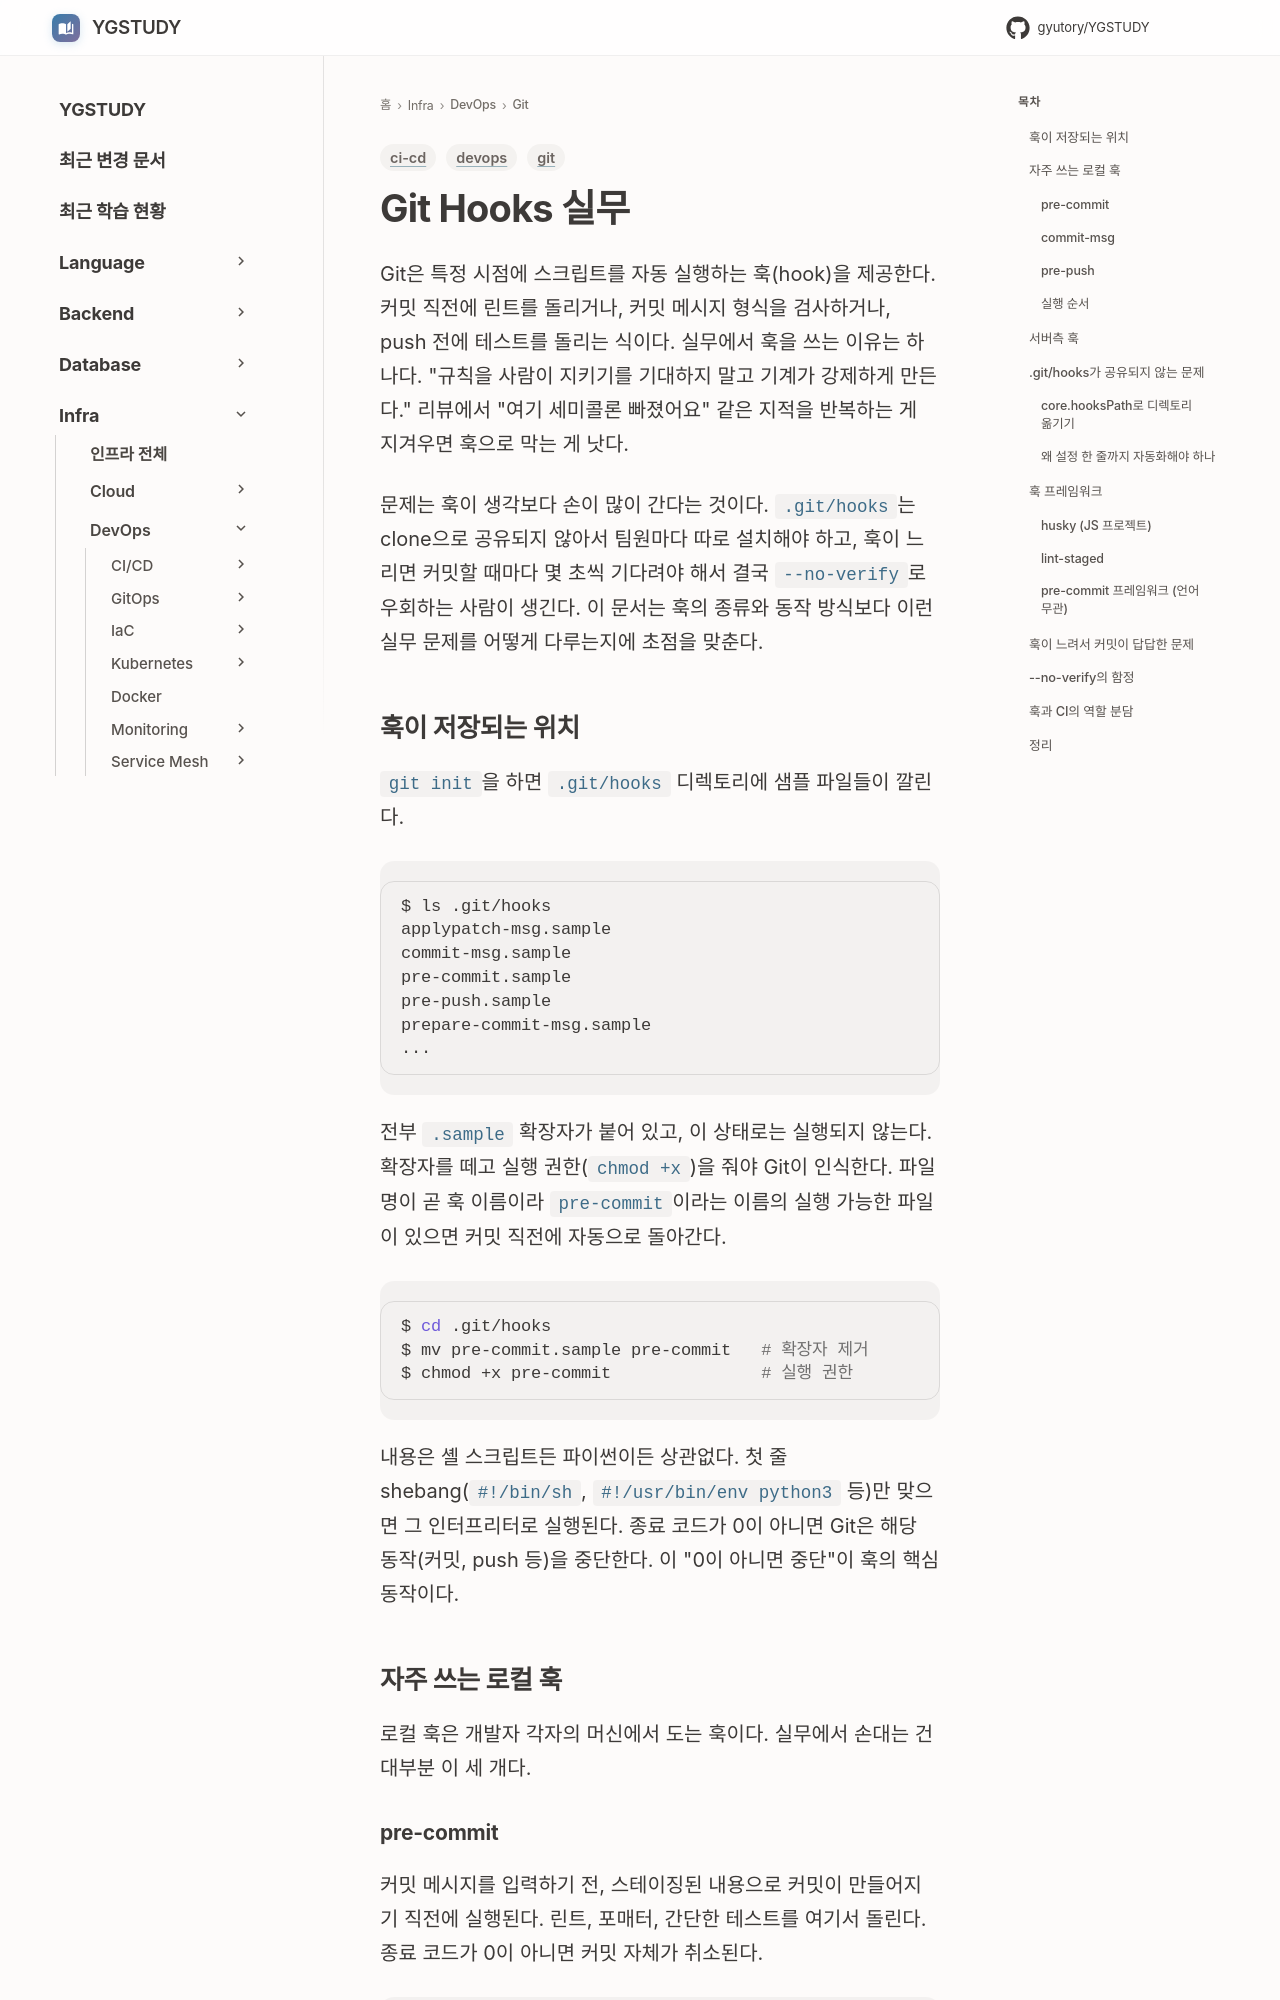

repository: GYUTORY/YGSTUDY · page: DevOps/Git/Git_Hooks/index.html · generator: mkdocs

---
title: Git Hooks 실무
tags: [git, ci-cd, devops]
updated: 2026-08-05
---

# Git Hooks 실무

Git은 특정 시점에 스크립트를 자동 실행하는 훅(hook)을 제공한다. 커밋 직전에 린트를 돌리거나, 커밋 메시지 형식을 검사하거나, push 전에 테스트를 돌리는 식이다. 실무에서 훅을 쓰는 이유는 하나다. "규칙을 사람이 지키기를 기대하지 말고 기계가 강제하게 만든다." 리뷰에서 "여기 세미콜론 빠졌어요" 같은 지적을 반복하는 게 지겨우면 훅으로 막는 게 낫다.

문제는 훅이 생각보다 손이 많이 간다는 것이다. `.git/hooks`는 clone으로 공유되지 않아서 팀원마다 따로 설치해야 하고, 훅이 느리면 커밋할 때마다 몇 초씩 기다려야 해서 결국 `--no-verify`로 우회하는 사람이 생긴다. 이 문서는 훅의 종류와 동작 방식보다 이런 실무 문제를 어떻게 다루는지에 초점을 맞춘다.

## 훅이 저장되는 위치

`git init`을 하면 `.git/hooks` 디렉토리에 샘플 파일들이 깔린다.

```bash
$ ls .git/hooks
applypatch-msg.sample
commit-msg.sample
pre-commit.sample
pre-push.sample
prepare-commit-msg.sample
...
```

전부 `.sample` 확장자가 붙어 있고, 이 상태로는 실행되지 않는다. 확장자를 떼고 실행 권한(`chmod +x`)을 줘야 Git이 인식한다. 파일명이 곧 훅 이름이라 `pre-commit`이라는 이름의 실행 가능한 파일이 있으면 커밋 직전에 자동으로 돌아간다.

```bash
$ cd .git/hooks
$ mv pre-commit.sample pre-commit   # 확장자 제거
$ chmod +x pre-commit               # 실행 권한
```

내용은 셸 스크립트든 파이썬이든 상관없다. 첫 줄 shebang(`#!/bin/sh`, `#!/usr/bin/env python3` 등)만 맞으면 그 인터프리터로 실행된다. 종료 코드가 0이 아니면 Git은 해당 동작(커밋, push 등)을 중단한다. 이 "0이 아니면 중단"이 훅의 핵심 동작이다.

## 자주 쓰는 로컬 훅

로컬 훅은 개발자 각자의 머신에서 도는 훅이다. 실무에서 손대는 건 대부분 이 세 개다.
